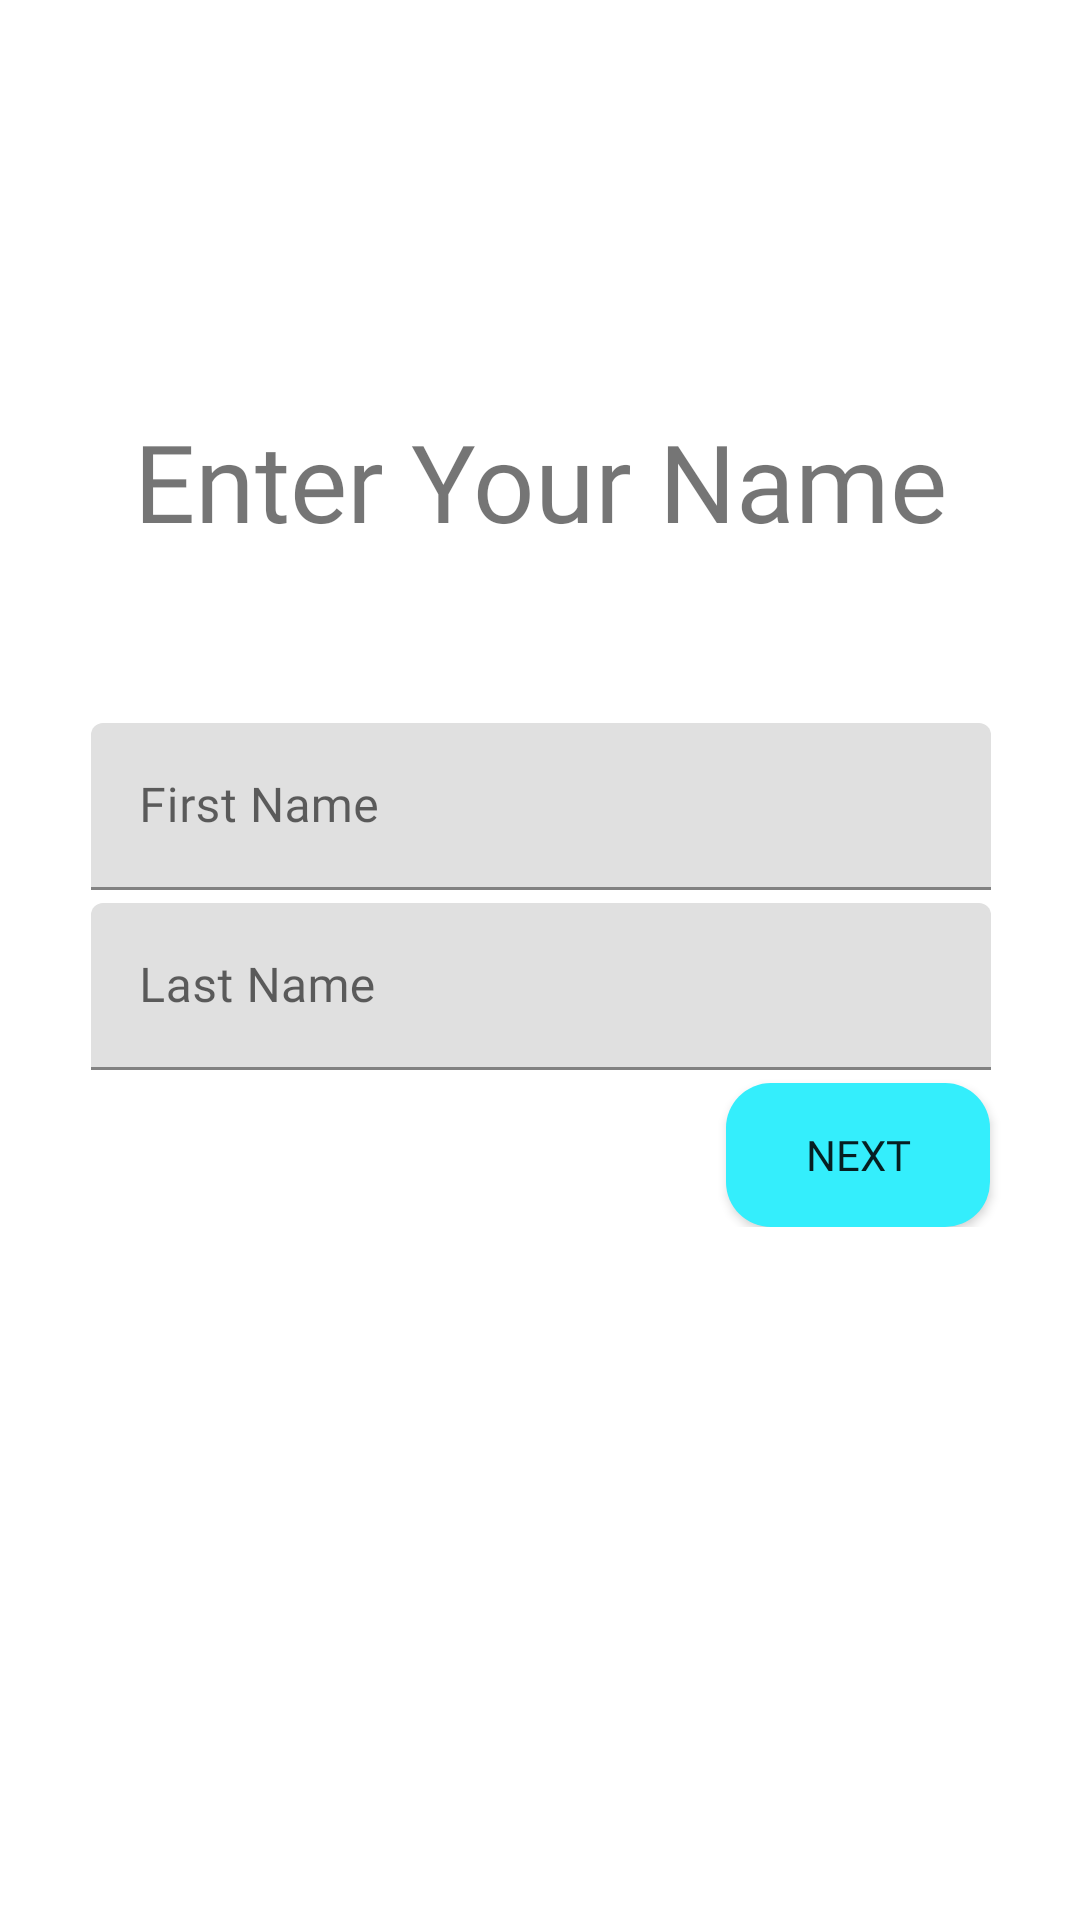

Reconstruct the res/layout file that produces this screen, plus the resources it refers to.
<!-- AndroidManifest.xml: application theme AppTheme -->
<!-- res/layout/activity_askname.xml -->
<?xml version="1.0" encoding="utf-8"?>
<androidx.constraintlayout.widget.ConstraintLayout xmlns:android="http://schemas.android.com/apk/res/android"
    xmlns:app="http://schemas.android.com/apk/res-auto"
    xmlns:tools="http://schemas.android.com/tools"
    android:layout_width="match_parent"
    android:layout_height="match_parent">

    <FrameLayout
        android:layout_width="430dp"
        android:layout_height="wrap_content"
        app:layout_constraintBottom_toBottomOf="parent"
        app:layout_constraintEnd_toEndOf="parent"
        app:layout_constraintStart_toStartOf="parent"
        app:layout_constraintTop_toTopOf="parent">

        <com.google.android.material.textfield.TextInputLayout
            android:layout_width="300dp"
            android:layout_height="wrap_content"
            android:layout_gravity="center_horizontal"
            android:layout_marginTop="10dp">

            <com.google.android.material.textfield.TextInputEditText
                android:id="@+id/firstname"
                android:layout_width="300dp"
                android:layout_height="wrap_content"
                android:fontFamily="@font/open_sans"
                android:hint="First Name" />

        </com.google.android.material.textfield.TextInputLayout>

        <com.google.android.material.textfield.TextInputLayout
            android:layout_width="300dp"
            android:layout_height="wrap_content"
            android:layout_gravity="center_horizontal"
            android:layout_marginTop="70dp">

            <com.google.android.material.textfield.TextInputEditText
                android:id="@+id/lastname"
                android:layout_width="300dp"
                android:layout_height="wrap_content"
                android:fontFamily="@font/open_sans"
                android:hint="Last Name"
                />

        </com.google.android.material.textfield.TextInputLayout>

        <Button
            android:id="@+id/Next"
            android:layout_width="wrap_content"
            android:layout_height="wrap_content"
            android:layout_marginLeft="276.5dp"
            android:layout_marginTop="130dp"
            android:background="@drawable/button"
            android:fontFamily="@font/open_sans"
            android:text="Next" />

    </FrameLayout>

    <TextView
        android:layout_width="wrap_content"
        android:layout_height="wrap_content"
        android:fontFamily="@font/open_sans"
        android:text="Enter Your Name"
        android:textSize="36sp"
        app:layout_constraintBottom_toBottomOf="parent"
        app:layout_constraintEnd_toEndOf="parent"
        app:layout_constraintStart_toStartOf="parent"
        app:layout_constraintTop_toTopOf="parent"
        app:layout_constraintVertical_bias="0.23000002" />

</androidx.constraintlayout.widget.ConstraintLayout>
<!-- resources referenced by this layout -->
<resources>
  <!-- drawable button (drawable) -->
  <?xml version="1.0" encoding="utf-8"?>
      <selector xmlns:android="http://schemas.android.com/apk/res/android">
      <item android:drawable="@drawable/round_button"/>
      <item android:state_pressed="true" android:drawable="@drawable/round_button"/>
  
      </selector>
  <style name="AppTheme" parent="Theme.MaterialComponents.Light.NoActionBar">
          
          <item name="colorPrimary">@color/colorPrimary</item>
          <item name="colorPrimaryDark">@color/colorPrimaryDark</item>
          <item name="colorAccent">@color/colorAccent</item>
          <item name="android:statusBarColor">#000000</item>
          <item name="chipIconTint">@color/colorPrimaryDark</item>
  
  
      </style>
  <!-- drawable round_button (drawable) -->
  <?xml version="1.0" encoding="utf-8"?>
  <shape xmlns:android="http://schemas.android.com/apk/res/android"
      android:shape="rectangle" android:padding="10dp">
      <solid android:color="@color/button"/>
      <corners
          android:bottomRightRadius="15dp"
          android:bottomLeftRadius="15dp"
          android:topLeftRadius="15dp"
          android:topRightRadius="15dp"/>
  </shape>
  <color name="colorPrimary">#3F51B5</color>
  <color name="colorPrimaryDark">#0728F5</color>
  <color name="colorAccent">#53D5AE</color>
  <color name="button">#34EEFC</color>
</resources>
